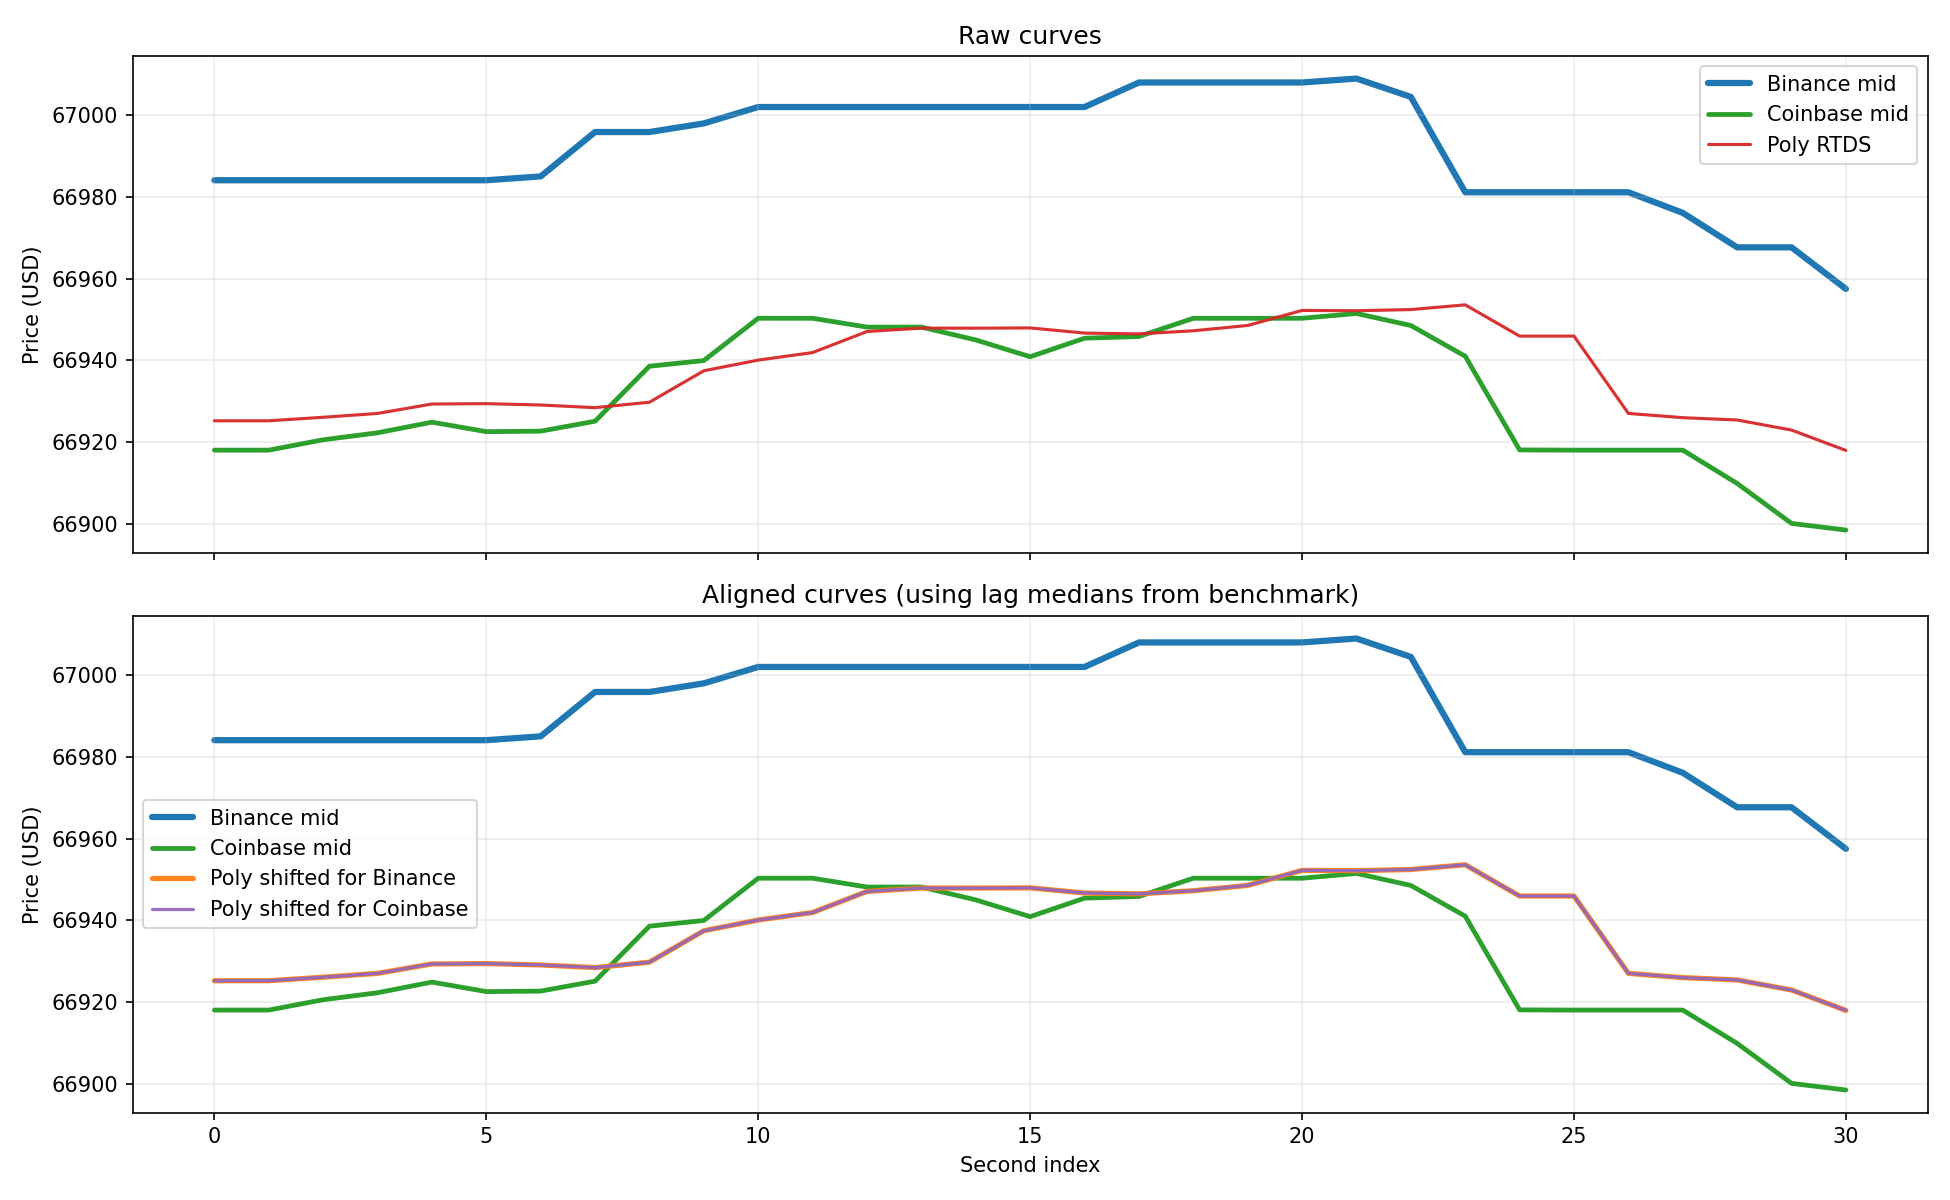

Data behind this chart, as committed beside it:
sec_idx, binance_mid, coinbase_mid, poly_mid, poly_shifted_for_binance, poly_shifted_for_coinbase
0, 66984, 66918, 66925, 66925, 66925
1, 66984, 66918, 66925, 66925, 66925
2, 66984, 66921, 66926, 66926, 66926
3, 66984, 66922, 66927, 66927, 66927
4, 66984, 66925, 66929, 66929, 66929
5, 66984, 66923, 66929, 66929, 66929
6, 66985, 66923, 66929, 66929, 66929
7, 66996, 66925, 66928, 66928, 66928
8, 66996, 66939, 66930, 66930, 66930
9, 66998, 66940, 66937, 66937, 66937
10, 67002, 66950, 66940, 66940, 66940
11, 67002, 66950, 66942, 66942, 66942
12, 67002, 66948, 66947, 66947, 66947
13, 67002, 66948, 66948, 66948, 66948
14, 67002, 66945, 66948, 66948, 66948
15, 67002, 66941, 66948, 66948, 66948
16, 67002, 66945, 66947, 66947, 66947
17, 67008, 66946, 66946, 66946, 66946
18, 67008, 66950, 66947, 66947, 66947
19, 67008, 66950, 66949, 66949, 66949
20, 67008, 66950, 66952, 66952, 66952
21, 67009, 66951, 66952, 66952, 66952
22, 67004, 66949, 66952, 66952, 66952
23, 66981, 66941, 66954, 66954, 66954
24, 66981, 66918, 66946, 66946, 66946
25, 66981, 66918, 66946, 66946, 66946
26, 66981, 66918, 66927, 66927, 66927
27, 66976, 66918, 66926, 66926, 66926
28, 66968, 66910, 66925, 66925, 66925
29, 66968, 66900, 66923, 66923, 66923
30, 66957, 66898, 66918, 66918, 66918
